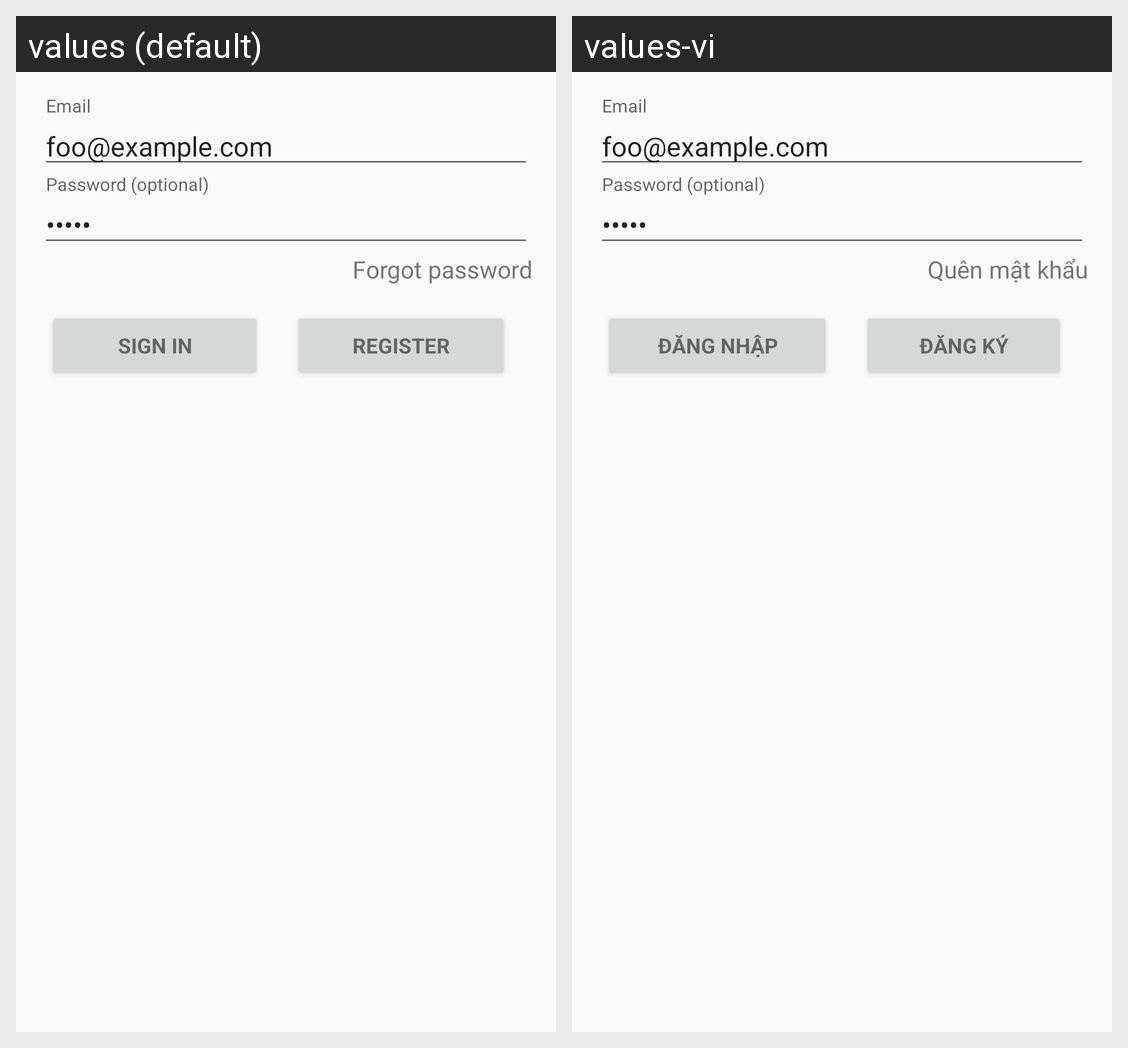

The Android screen above is rendered under two locales of the same app. Produce the string resources it draws, with the default and per-locale values.
Android screen res/layout/activity_login.xml rendered under 2 locales, left to right: values (default), values-vi. Device: Nexus 5 (rendered at 1080×1920; each locale shown at half size, 540×960, under a caption strip naming it); theme AppTheme.
Strings drawn on this screen, with the default value and each locale's value (text and hints the layout hard-codes, and strings that could not be matched under every locale, appear in the picture but are not listed):

action_sign_in_short
  values: Sign in
  values-vi: Đăng nhập

forget_psw
  values: Forgot password
  values-vi: Quên mật khẩu

action_sign_in
  values: Sign in
  values-vi: Đăng nhập

action_register
  values: Register
  values-vi: Đăng ký
